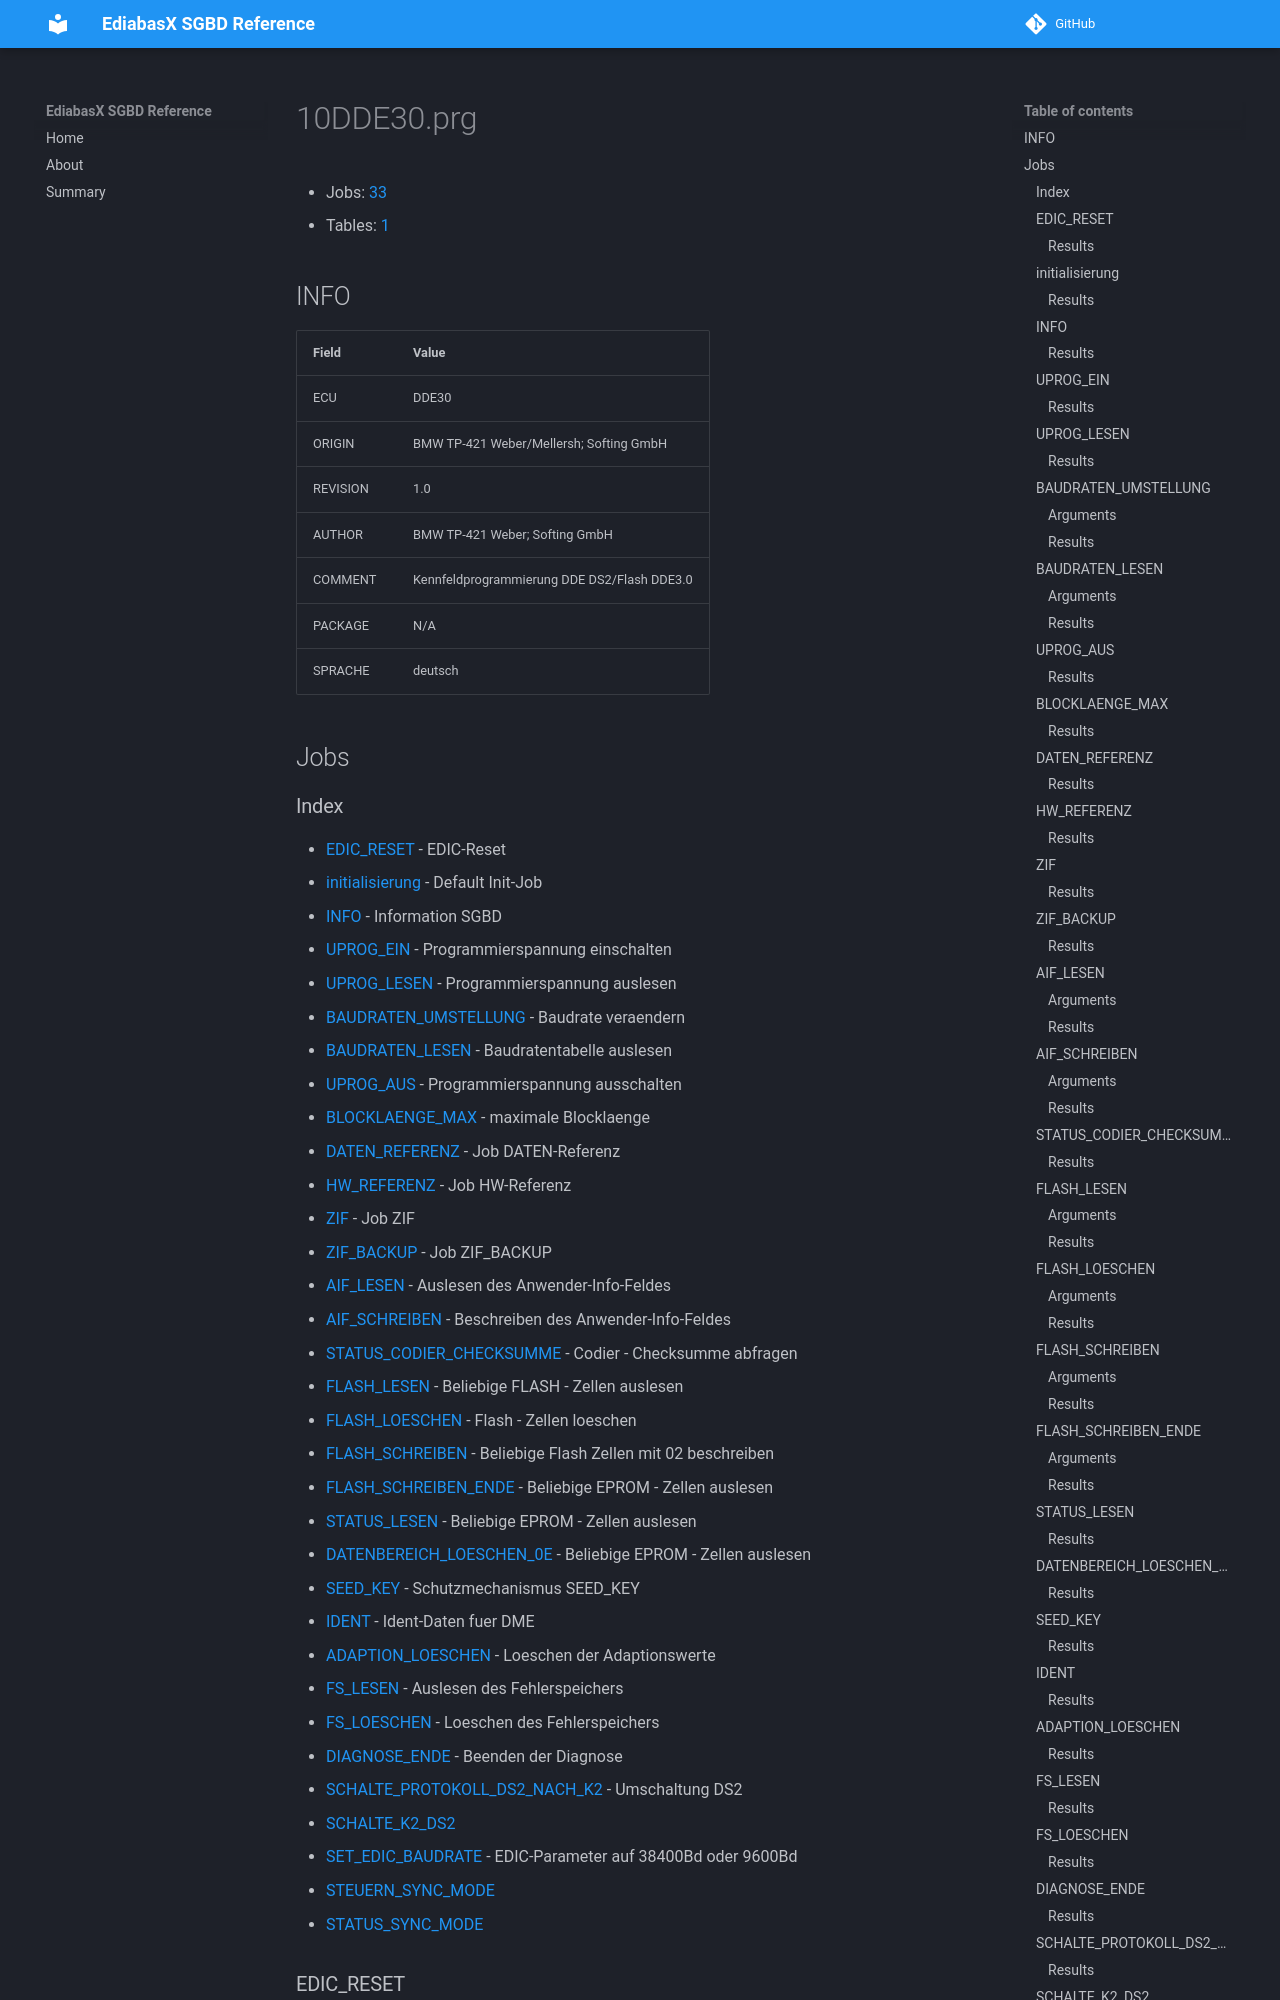

repository: emdzej/ediabasx-docs-sgbd · page: sgbd/10DDE30/index.html · generator: mkdocs

# 10DDE30.prg

- Jobs: [33](#jobs)
- Tables: [1](#tables)

## INFO

| Field | Value |
| --- | --- |
| ECU | DDE30 |
| ORIGIN | BMW TP-421 Weber/Mellersh; Softing GmbH |
| REVISION | 1.0 |
| AUTHOR | BMW TP-421 Weber; Softing GmbH |
| COMMENT | Kennfeldprogrammierung DDE DS2/Flash DDE3.0 |
| PACKAGE | N/A |
| SPRACHE | deutsch |

## Jobs
